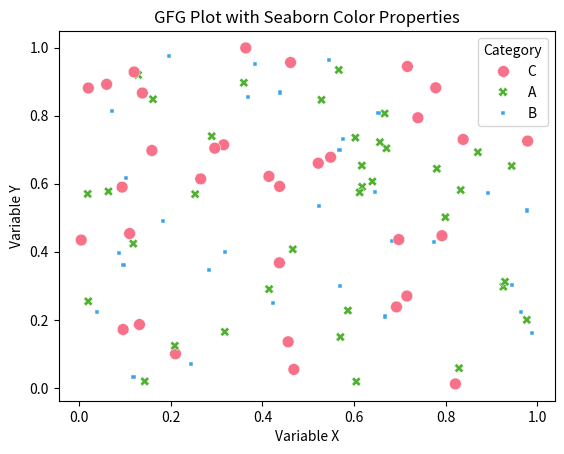

This figure's Python source:
import seaborn as sns
import matplotlib.pyplot as plt
import pandas as pd
import numpy as np

np.random.seed(0)
data = pd.DataFrame({
    'variable_x': np.random.rand(100),
    'variable_y': np.random.rand(100),
    'category': np.random.choice(['A', 'B', 'C'], size=100)
})

sns.set_palette("husl")

sns.scatterplot(data=data, x='variable_x', y='variable_y', hue='category', style='category', size='category', palette='husl')

plt.title('GFG Plot with Seaborn Color Properties')
plt.xlabel('Variable X')
plt.ylabel('Variable Y')

plt.legend(loc='upper right', title='Category')
plt.show()
